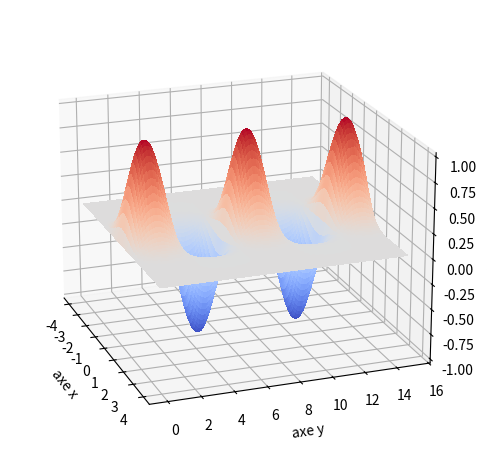

This chart was generated by the following Python code:

import numpy as np
import matplotlib.pyplot as plt
from mpl_toolkits.mplot3d import Axes3D

n = 100
VX = np.linspace(-4, 4.0, n)
VY = np.linspace(0, 15.0, n)
X,Y = np.meshgrid(VX, VY)

def f(x,y):  
	z = np.sin(y)*np.exp(-x**2)
	return z

Z = f(X,Y)


# 
fig = plt.figure()
ax = plt.axes(projection='3d')
ax.set_xlabel('axe x')
ax.set_ylabel('axe y')
ax.set_zlabel('axe z')
ax.view_init(20, -20)

# Surface
ax.plot_surface(X, Y, Z, cmap='coolwarm',  linewidth=0, antialiased=False, rstride=1, cstride=1, edgecolor='none',alpha=1)


plt.tight_layout()
# plt.savefig('fonctions-intro-01.png', dpi=300)
plt.show()

